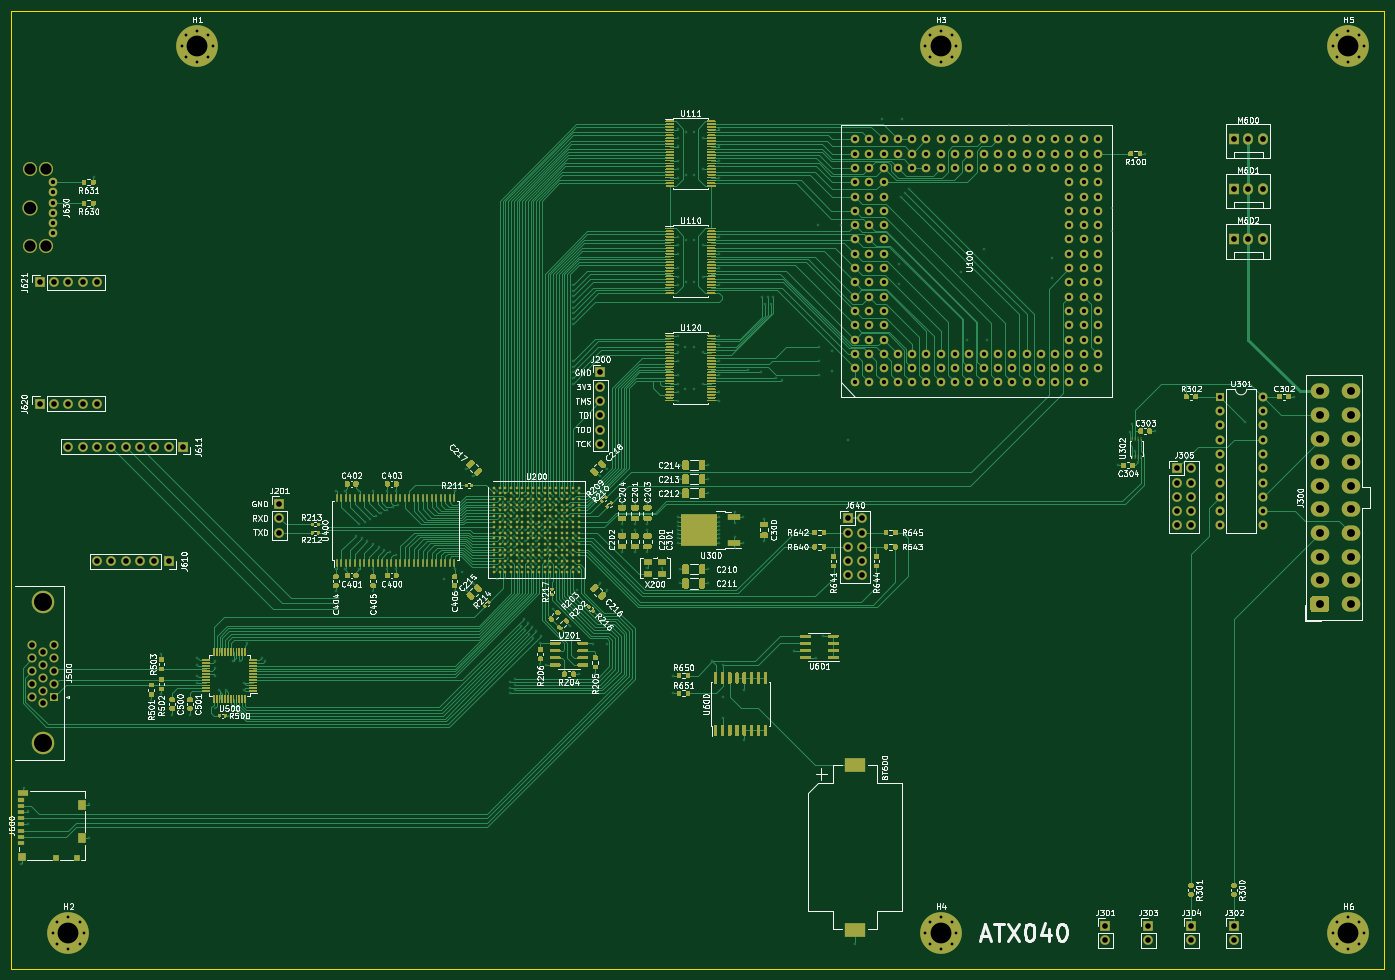
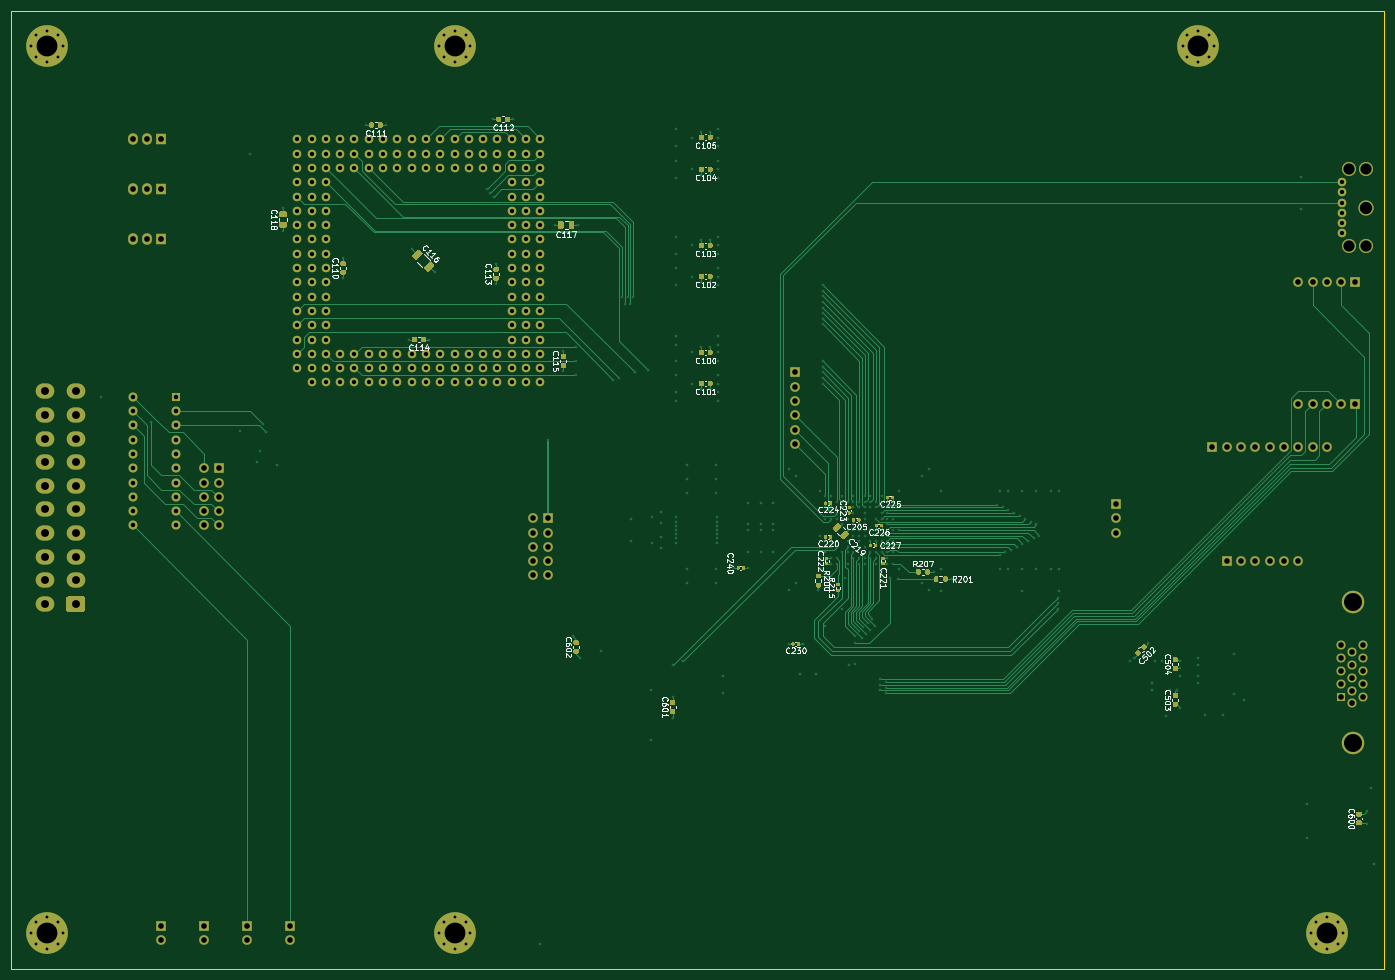
Circuit board: 9 layer files. Board 243.8 x 170.2 mm.
- bottom_copper: atx040-main-pcb-B_Cu.gbl (75839 bytes)
- bottom_mask: atx040-main-pcb-B_Mask.gbs (36240 bytes)
- bottom_silk: atx040-main-pcb-B_SilkS.gbo (55177 bytes)
- outline: atx040-main-pcb-Edge_Cuts.gm1 (730 bytes)
- top_copper: atx040-main-pcb-F_Cu.gtl (243280 bytes)
- top_mask: atx040-main-pcb-F_Mask.gts (136282 bytes)
- top_silk: atx040-main-pcb-F_SilkS.gto (163472 bytes)
- drill: atx040-main-pcb-NPTH.drl (268 bytes)
- drill: atx040-main-pcb-PTH.drl (10617 bytes)

=== bottom_copper: atx040-main-pcb-B_Cu.gbl (75839 bytes, source omitted) ===
=== bottom_mask: atx040-main-pcb-B_Mask.gbs (36240 bytes, source omitted) ===
=== bottom_silk: atx040-main-pcb-B_SilkS.gbo (55177 bytes, source omitted) ===
=== outline: atx040-main-pcb-Edge_Cuts.gm1 ===
G04 #@! TF.GenerationSoftware,KiCad,Pcbnew,5.1.9*
G04 #@! TF.CreationDate,2020-12-27T07:37:23+01:00*
G04 #@! TF.ProjectId,atx040-main-pcb,61747830-3430-42d6-9d61-696e2d706362,rev?*
G04 #@! TF.SameCoordinates,Original*
G04 #@! TF.FileFunction,Profile,NP*
%FSLAX46Y46*%
G04 Gerber Fmt 4.6, Leading zero omitted, Abs format (unit mm)*
G04 Created by KiCad (PCBNEW 5.1.9) date 2020-12-27 07:37:23*
%MOMM*%
%LPD*%
G01*
G04 APERTURE LIST*
G04 #@! TA.AperFunction,Profile*
%ADD10C,0.050000*%
G04 #@! TD*
G04 APERTURE END LIST*
D10*
X31750000Y-31750000D02*
X31750000Y-201930000D01*
X275590000Y-31750000D02*
X31750000Y-31750000D01*
X275590000Y-201930000D02*
X275590000Y-31750000D01*
X31750000Y-201930000D02*
X275590000Y-201930000D01*
M02*

=== top_copper: atx040-main-pcb-F_Cu.gtl (243280 bytes, source omitted) ===
=== top_mask: atx040-main-pcb-F_Mask.gts (136282 bytes, source omitted) ===
=== top_silk: atx040-main-pcb-F_SilkS.gto (163472 bytes, source omitted) ===
=== drill: atx040-main-pcb-NPTH.drl ===
M48
; DRILL file {KiCad 5.1.9} date Sun Dec 27 07:37:27 2020
; FORMAT={-:-/ absolute / inch / decimal}
; #@! TF.CreationDate,2020-12-27T07:37:27+01:00
; #@! TF.GenerationSoftware,Kicad,Pcbnew,5.1.9
; #@! TF.FileFunction,NonPlated,1,4,NPTH
FMAT,2
INCH
%
G90
G05
T0
M30

=== drill: atx040-main-pcb-PTH.drl (10617 bytes, source omitted) ===
